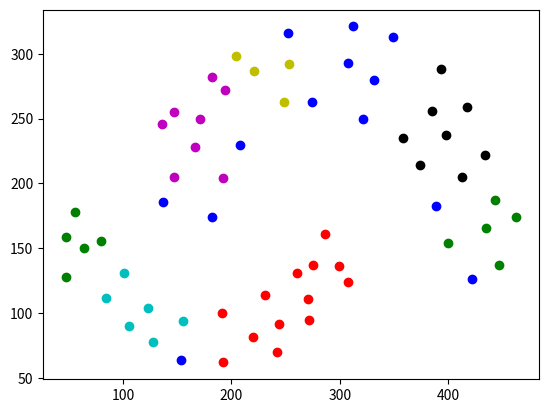

The script that saved this image:
import matplotlib.pyplot as plt
from itertools import cycle
from math import hypot

def debscan_naive(P, eps, m, distance):
    NOISE = 0
    C = 0

    visited_points = set()
    clustered_points = set()
    clusters = {NOISE: []}

    def region_query(p):
        return [q for q in P if distance(p, q) < eps]

    def expand_cluster(p, neighbours):
        if C not in clusters:
            clusters[C] = []
        clusters[C].append(p)
        clustered_points.add(p)
        while neighbours:
            q = neighbours.pop()
            if q not in visited_points:
                visited_points.add(q)
                neighbourz = region_query(q)
                if len(neighbourz) > m:
                    neighbours.extend(neighbourz)
            if q not in clustered_points:
                clustered_points.add(q)
                clusters[C].append(q)
                if q in clusters[NOISE]:
                    clusters[NOISE].remove(q)

    for p in P:
        if p in visited_points:
            continue
        visited_points.add(p)
        neighbours = region_query(p)
        if len(neighbours) < m:
            clusters[NOISE].append(p)
        else:
            C += 1
            expand_cluster(p, neighbours)

    return clusters


def __main__():
    P = [(64, 150), (84, 112), (106, 90), (154, 64), (192, 62), 
         (220, 82), (244, 92), (271, 111), (275, 137), (286, 161), 
         (56, 178), (80, 156), (101, 131), (123, 104), (155, 94), 
         (191, 100), (242, 70), (231, 114), (272, 95), (261, 131), 
         (299, 136), (308, 124), (128, 78), (47, 128), (47, 159), 
         (137, 186), (166, 228), (171, 250), (194, 272), (221, 287), 
         (253, 292), (308, 293), (332, 280), (385, 256), (398, 237), 
         (413, 205), (435, 166), (447, 137), (422, 126), (400, 154), 
         (389, 183), (374, 214), (358, 235), (321, 250), (274, 263), 
         (249, 263), (208, 230), (192, 204), (182, 174), (147, 205), 
         (136, 246), (147, 255), (182, 282), (204, 298), (252, 316), 
         (312, 321), (349, 313), (393, 288), (417, 259), (434, 222), 
         (443, 187), (463, 174)]

    eps = 40
    m = 5

    clusters = debscan_naive(P, eps, m, lambda x, y : hypot(x[0] - y[0], x[1] - y[1]))
    for c, points in zip(cycle('bgrcmykgrcmykgrcmykgrcmykgrcmykgrcmyk'), clusters.values()):
        X = [p[0] for p in points]
        Y = [p[1] for p in points]
        plt.scatter(X, Y, c = c)
    
    plt.show()
    

if __name__ == '__main__':
    __main__()

